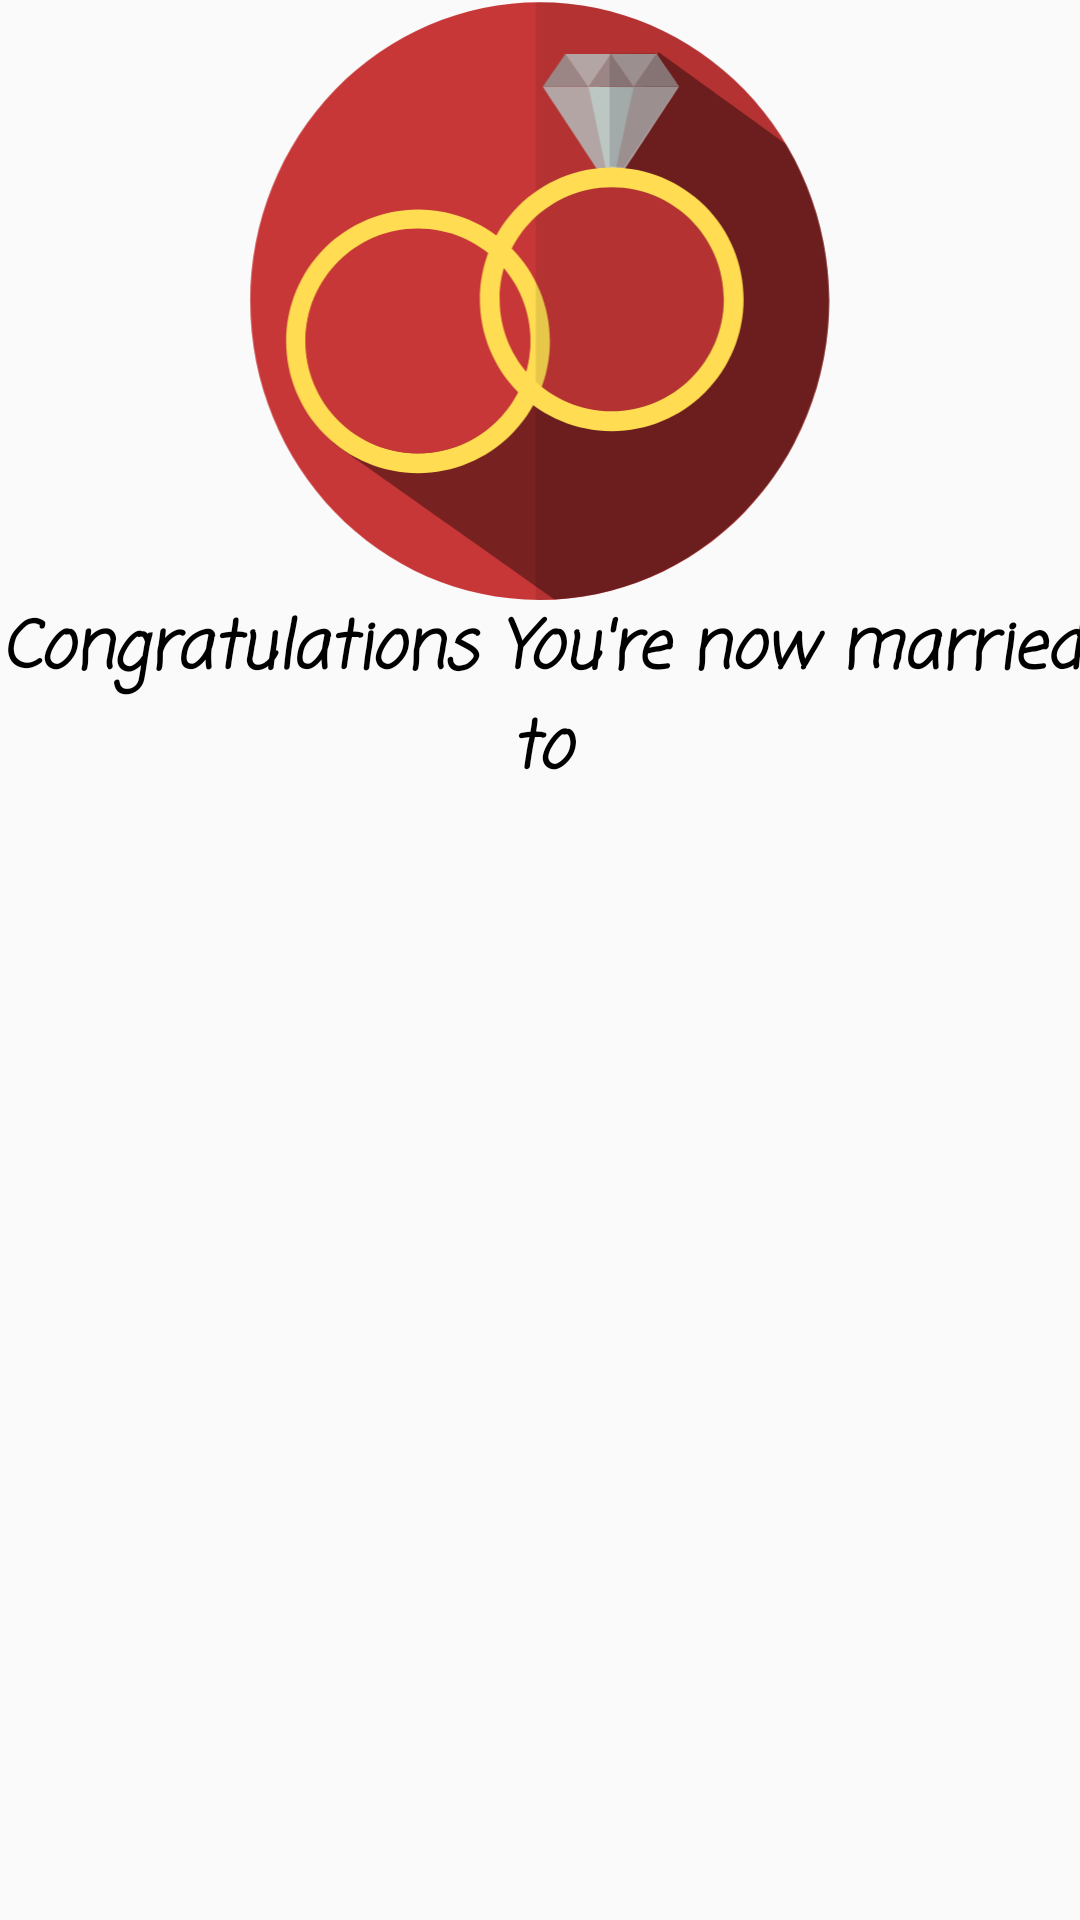

Android layout source for this screen:
<!-- AndroidManifest.xml: application theme AppTheme -->
<!-- res/layout/congrat_married.xml -->
<?xml version="1.0" encoding="utf-8"?>
<LinearLayout xmlns:android="http://schemas.android.com/apk/res/android"
    xmlns:app="http://schemas.android.com/apk/res-auto"
    android:layout_width="300dp"
    android:layout_height="wrap_content"
    android:orientation="vertical">


    <ImageView
        android:id="@+id/imageView5"
        android:layout_width="match_parent"
        android:layout_height="200dp"
        app:srcCompat="@drawable/mariage" />

    <TextView
        android:id="@+id/cong_text"
        android:layout_width="wrap_content"
        android:layout_height="wrap_content"
        android:fontFamily="casual"
        android:text="@string/married_to"
        android:textAlignment="center"
        android:textColor="@color/black"
        android:textSize="22dp"
        android:textStyle="bold|italic" />
</LinearLayout>
<!-- resources referenced by this layout -->
<resources>
  <color name="black">#000000</color>
  <!-- drawable mariage: vector/xml drawable (drawable, 15538 chars, omitted) -->
  <string name="married_to">Congratulations You\'re now married to</string>
  <style name="AppTheme" parent="Theme.AppCompat.Light.NoActionBar">
          
          <item name="colorPrimary">@color/colorPrimary</item>
          <item name="colorPrimaryDark">@color/colorPrimaryDark</item>
          <item name="colorAccent">@color/colorAccent</item>
      </style>
  <color name="colorPrimary">#3F51B5</color>
  <color name="colorPrimaryDark">#303F9F</color>
  <color name="colorAccent">#FF4081</color>
</resources>
